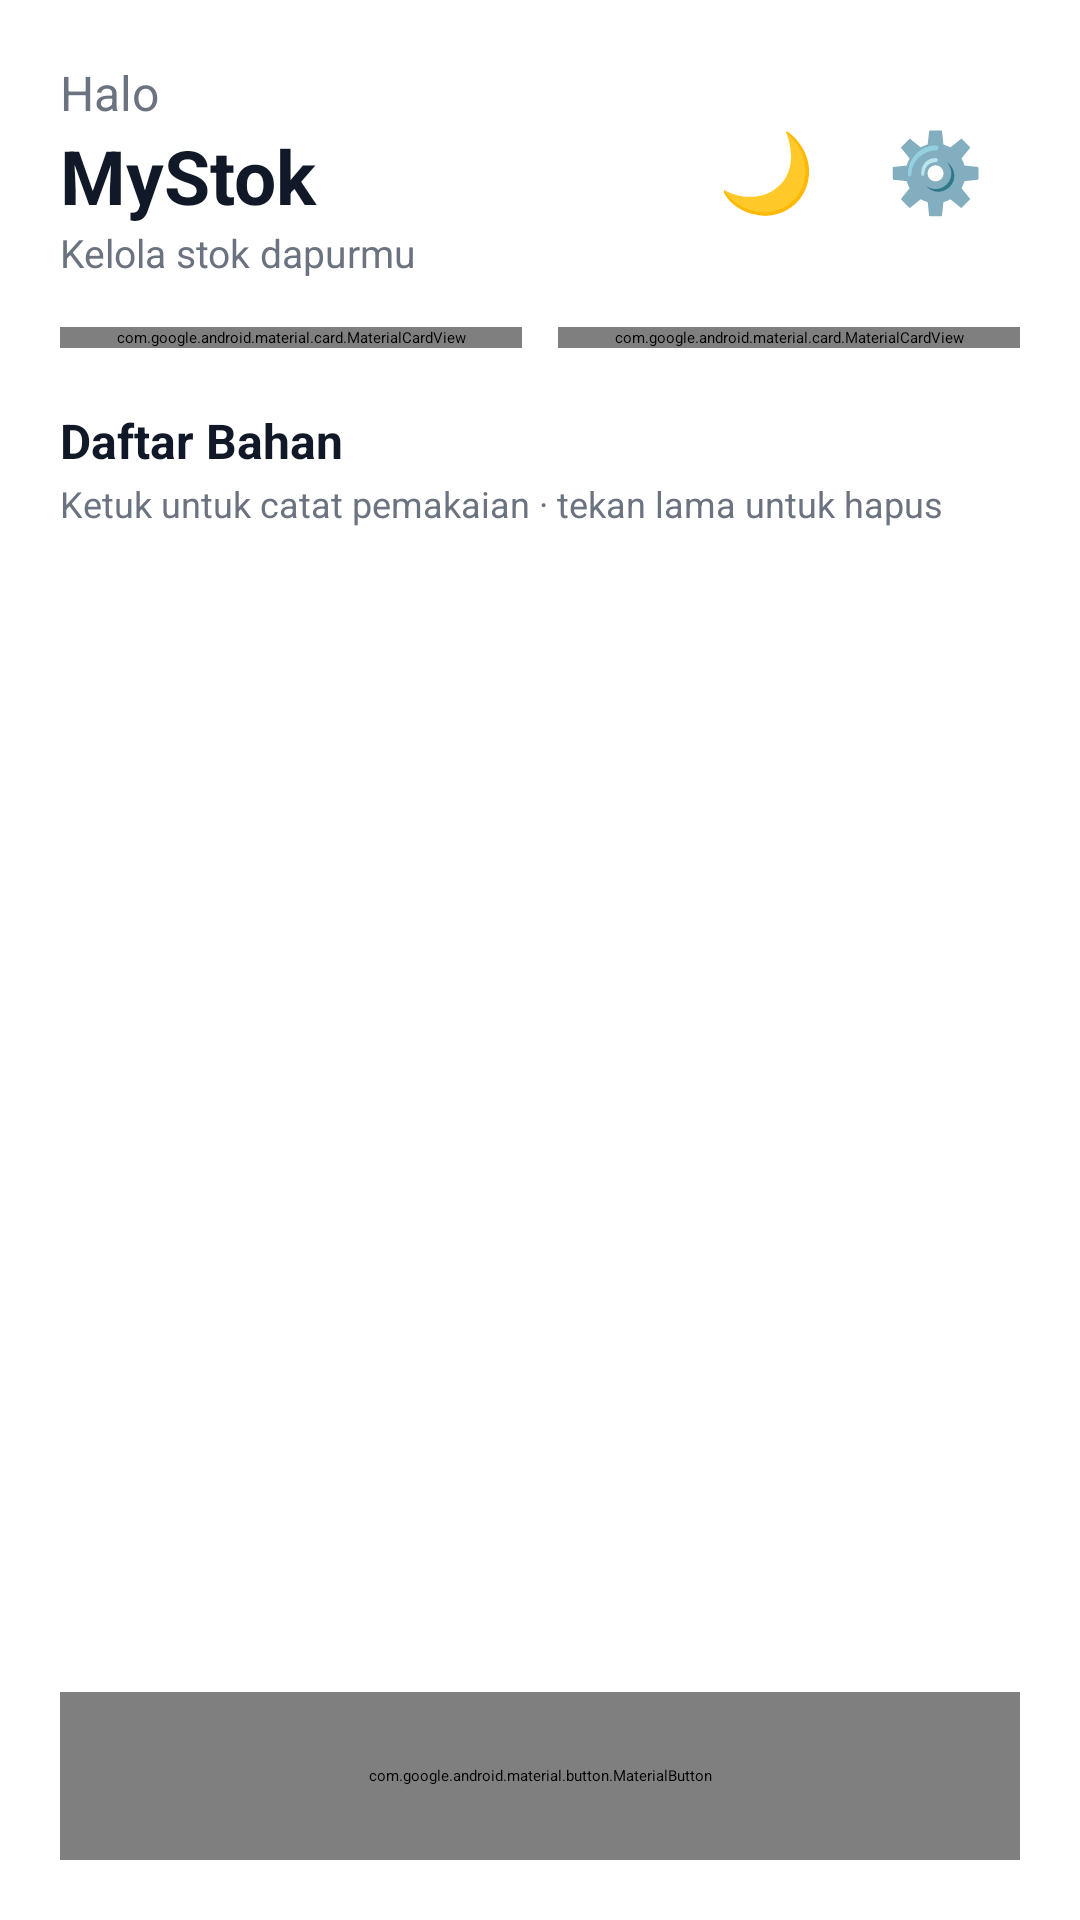

The Android layout XML behind this screen, and the referenced resources:
<!-- AndroidManifest.xml: application theme Theme.Sisabahan -->
<!-- res/layout/activity_main.xml -->
<?xml version="1.0" encoding="utf-8"?>
<FrameLayout xmlns:android="http://schemas.android.com/apk/res/android"
    xmlns:app="http://schemas.android.com/apk/res-auto"
    android:id="@+id/main"
    android:layout_width="match_parent"
    android:layout_height="match_parent">

    <LinearLayout
        android:layout_width="match_parent"
        android:layout_height="match_parent"
        android:orientation="vertical"
        android:padding="20dp">

        <LinearLayout
            android:layout_width="match_parent"
            android:layout_height="wrap_content"
            android:gravity="center_vertical"
            android:orientation="horizontal">

            <LinearLayout
                android:layout_width="0dp"
                android:layout_height="wrap_content"
                android:layout_weight="1"
                android:orientation="vertical">

                <TextView
                    android:id="@+id/tvSapaan"
                    android:layout_width="wrap_content"
                    android:layout_height="wrap_content"
                    android:text="Halo"
                    android:textColor="@color/teks_abu"
                    android:textSize="16sp" />

                <TextView
                    android:layout_width="wrap_content"
                    android:layout_height="wrap_content"
                    android:text="MyStok"
                    android:textColor="@color/teks_utama"
                    android:textSize="25sp"
                    android:textStyle="bold" />

                <TextView
                    android:layout_width="wrap_content"
                    android:layout_height="wrap_content"
                    android:text="Kelola stok dapurmu"
                    android:textColor="@color/teks_abu"
                    android:textSize="13sp" />
            </LinearLayout>

            <TextView
                android:id="@+id/btnTema"
                android:layout_width="wrap_content"
                android:layout_height="wrap_content"
                android:padding="12dp"
                android:text="🌙"
                android:textSize="26sp" />

            <TextView
                android:id="@+id/btnPengaturan"
                android:layout_width="wrap_content"
                android:layout_height="wrap_content"
                android:padding="12dp"
                android:text="⚙️"
                android:textSize="26sp" />
        </LinearLayout>

        <LinearLayout
            android:layout_width="match_parent"
            android:layout_height="wrap_content"
            android:layout_marginTop="16dp"
            android:orientation="horizontal">

            <com.google.android.material.card.MaterialCardView
                android:layout_width="0dp"
                android:layout_height="wrap_content"
                android:layout_marginEnd="6dp"
                android:layout_weight="1"
                app:cardBackgroundColor="@color/hijau_muda"
                app:cardCornerRadius="16dp"
                app:cardElevation="0dp">

                <LinearLayout
                    android:layout_width="match_parent"
                    android:layout_height="wrap_content"
                    android:orientation="vertical"
                    android:padding="16dp">

                    <TextView
                        android:layout_width="wrap_content"
                        android:layout_height="wrap_content"
                        android:text="Total bahan"
                        android:textColor="@color/hijau_utama"
                        android:textSize="12sp" />

                    <TextView
                        android:id="@+id/tvTotal"
                        android:layout_width="wrap_content"
                        android:layout_height="wrap_content"
                        android:text="0"
                        android:textColor="@color/hijau_utama"
                        android:textSize="30sp"
                        android:textStyle="bold" />

                    <TextView
                        android:layout_width="wrap_content"
                        android:layout_height="wrap_content"
                        android:text="Jenis bahan"
                        android:textColor="@color/hijau_utama"
                        android:textSize="12sp" />
                </LinearLayout>
            </com.google.android.material.card.MaterialCardView>

            <com.google.android.material.card.MaterialCardView
                android:layout_width="0dp"
                android:layout_height="wrap_content"
                android:layout_marginStart="6dp"
                android:layout_weight="1"
                app:cardBackgroundColor="@color/oranye_muda"
                app:cardCornerRadius="16dp"
                app:cardElevation="0dp">

                <LinearLayout
                    android:layout_width="match_parent"
                    android:layout_height="wrap_content"
                    android:orientation="vertical"
                    android:padding="16dp">

                    <TextView
                        android:layout_width="wrap_content"
                        android:layout_height="wrap_content"
                        android:text="Stok habis"
                        android:textColor="@color/oranye_tua"
                        android:textSize="12sp" />

                    <TextView
                        android:id="@+id/tvHabis"
                        android:layout_width="wrap_content"
                        android:layout_height="wrap_content"
                        android:text="0"
                        android:textColor="@color/oranye_tua"
                        android:textSize="30sp"
                        android:textStyle="bold" />

                    <TextView
                        android:layout_width="wrap_content"
                        android:layout_height="wrap_content"
                        android:text="Jenis bahan"
                        android:textColor="@color/oranye_tua"
                        android:textSize="12sp" />
                </LinearLayout>
            </com.google.android.material.card.MaterialCardView>
        </LinearLayout>

        <TextView
            android:layout_width="wrap_content"
            android:layout_height="wrap_content"
            android:layout_marginTop="20dp"
            android:text="Daftar Bahan"
            android:textColor="@color/teks_utama"
            android:textSize="16sp"
            android:textStyle="bold" />

        <TextView
            android:layout_width="wrap_content"
            android:layout_height="wrap_content"
            android:layout_marginTop="2dp"
            android:text="Ketuk untuk catat pemakaian · tekan lama untuk hapus"
            android:textColor="@color/teks_abu"
            android:textSize="12sp" />

        <FrameLayout
            android:layout_width="match_parent"
            android:layout_height="0dp"
            android:layout_marginTop="8dp"
            android:layout_weight="1">

            <androidx.recyclerview.widget.RecyclerView
                android:id="@+id/rvBahan"
                android:layout_width="match_parent"
                android:layout_height="match_parent" />

            <TextView
                android:id="@+id/tvKosong"
                android:layout_width="match_parent"
                android:layout_height="wrap_content"
                android:layout_gravity="center"
                android:gravity="center"
                android:text="Belum ada bahan.\nKetuk tombol di bawah untuk menambahkan."
                android:textColor="@color/teks_abu"
                android:visibility="gone" />
        </FrameLayout>

        <com.google.android.material.button.MaterialButton
            android:id="@+id/btnTambah"
            android:layout_width="match_parent"
            android:layout_height="56dp"
            android:layout_marginTop="8dp"
            android:text="+ Tambah Bahan"
            android:textStyle="bold"
            app:cornerRadius="16dp" />
    </LinearLayout>
</FrameLayout>
<!-- resources referenced by this layout -->
<resources>
  <color name="hijau_muda">#E8F5E9</color>
  <color name="hijau_utama">#16A34A</color>
  <color name="oranye_muda">#FFF1DC</color>
  <color name="oranye_tua">#B45309</color>
  <color name="teks_abu">#6B7280</color>
  <color name="teks_utama">#111827</color>
  <style name="Theme.Sisabahan" parent="Theme.MaterialComponents.DayNight.NoActionBar">
          <item name="colorPrimary">@color/hijau_utama</item>
          <item name="colorSecondary">@color/hijau_utama</item>
          <item name="colorOnPrimary">@color/putih</item>
          <item name="android:windowBackground">@color/latar</item>
      </style>
  <color name="putih">#FFFFFF</color>
  <color name="latar">#F8FAF9</color>
</resources>
